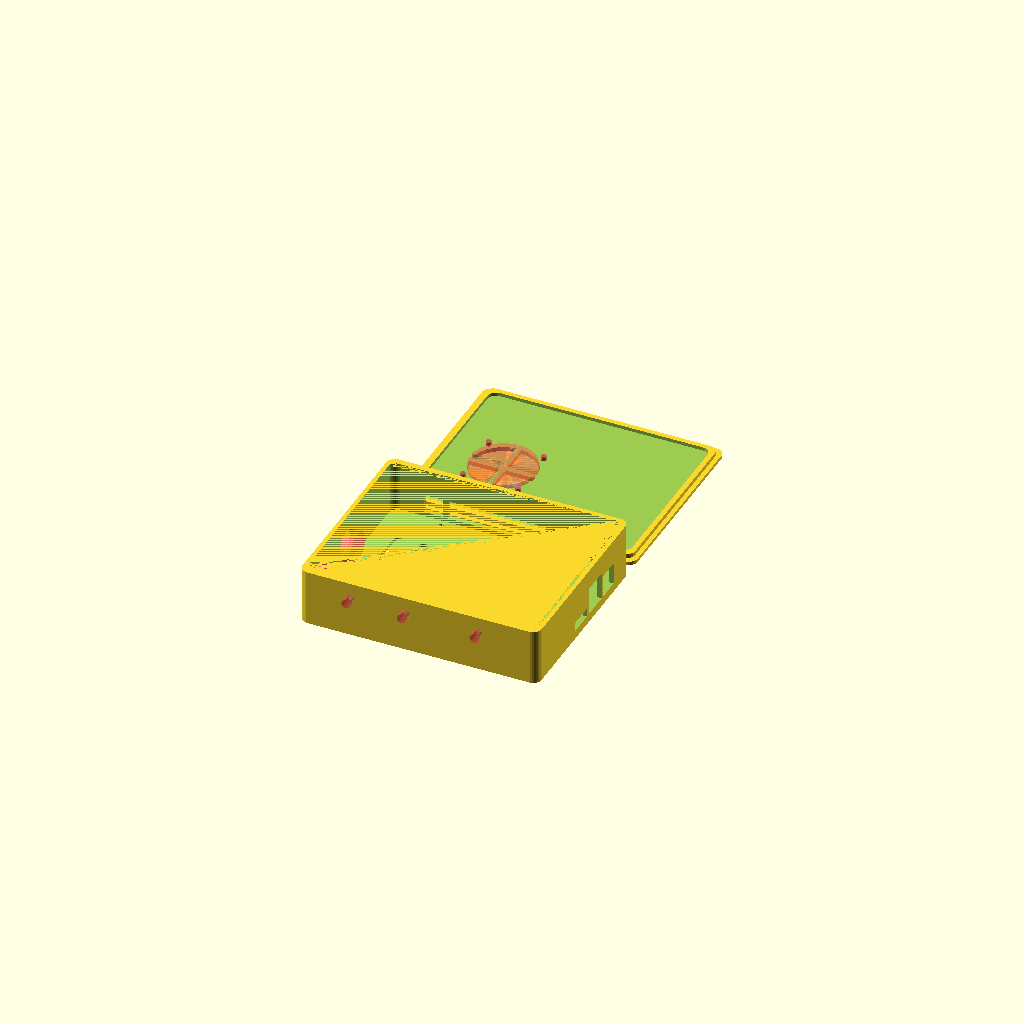
Cell 1 — every parameter at its default value.
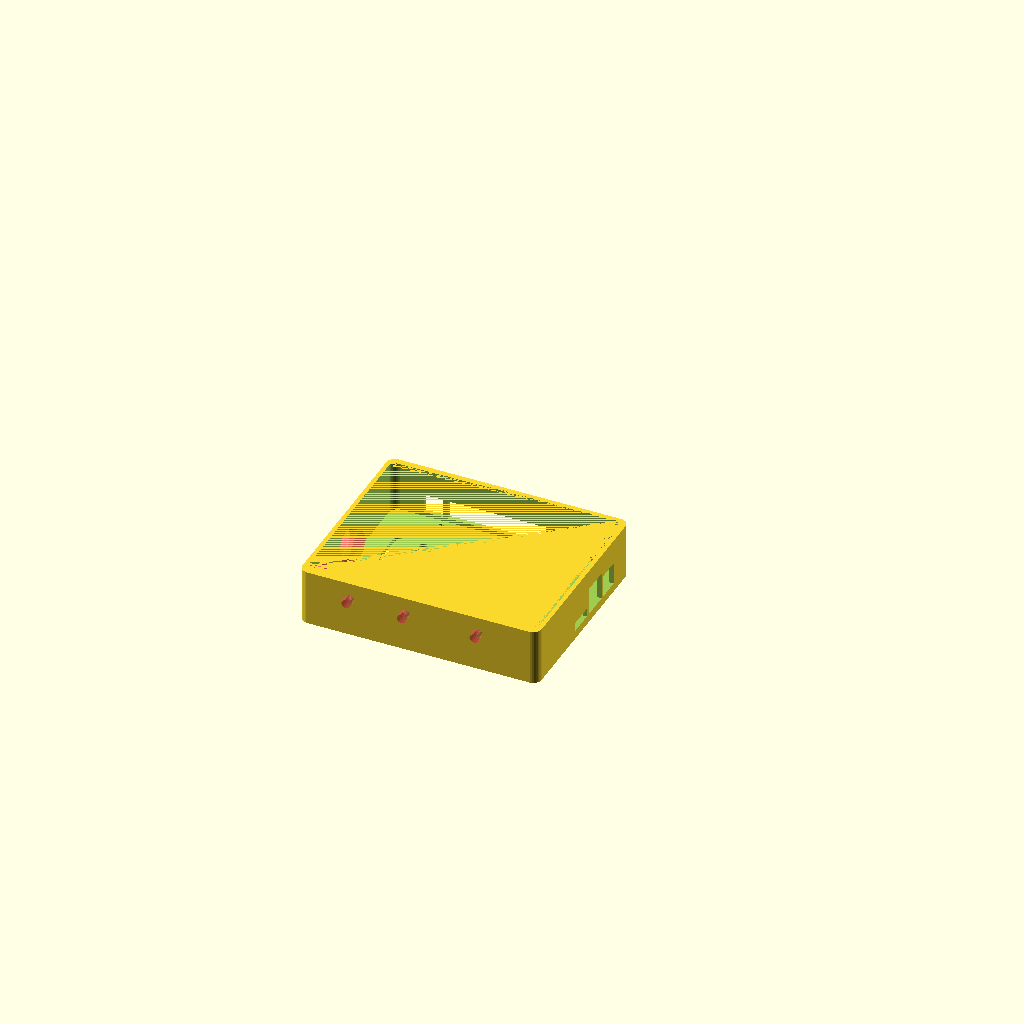
Cell 2: the same model with part = "Box".
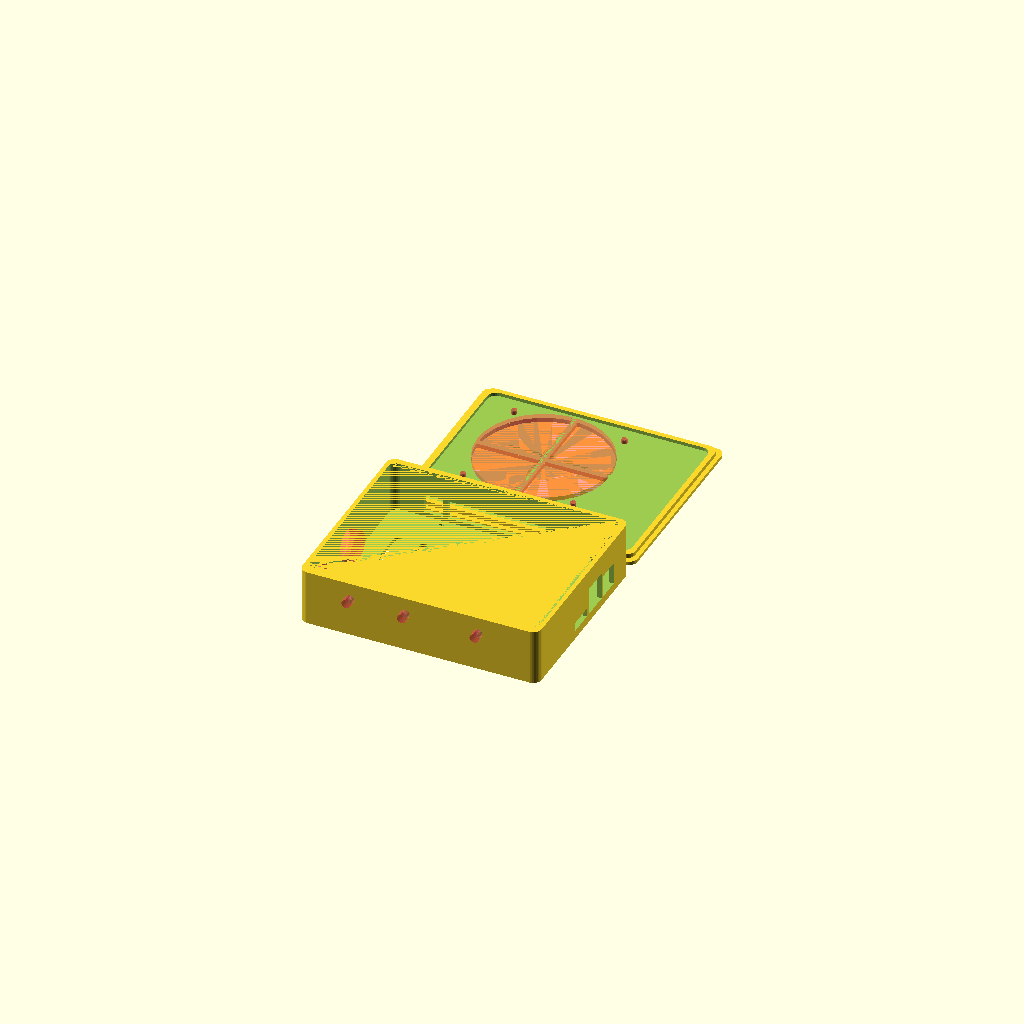
Cell 3: the same model with fanHoleDistance = 64.
All cells are drawn from one camera (rotation 55°, 0°, 25°, orthographic, colour scheme Cornfield), so only the parameter changes between them.
The OpenSCAD source (scadFiles/1624665/2528244.scad):
//Smoothieboard box

// Author: M. Dietz

// http://3dprintapps.de



/* [General] */



// Which part do you want to generate?

part = "Both"; // [Box,Lid,Both]



/* [Box] */



// Do you want V-slot mounting slots?

slots = 1; // [1:Yes, 0:No]



/* [Lid] */



// Do you want a fan mount?

fan_Mount = 1; // [1:Yes, 0:No]



// Distance between mounting holes

fanHoleDistance = 32;



// Diameter of the holes for your bolts

boltHoleDiameter = 3.2;



/* [Hidden] */



$fn=30;

sx=129.5;

sy=105;

sh=23;



buf=4.5; 

th=2.5;

bot=2.5;



w=sx+buf;

t=sy+buf;

h=sh+buf+bot;



off=th+buf/2;



//loch1

l1=28+off;

l2=127+off;

l1y=3.5+off;

l3y=98.5+off;

l3=121+off;

l2y=103+off;





if(part == "Box")

{

  box();

}

else if(part == "Lid")

{

  lid();

}

else

{

  translate([0,t+10,0]) lid();

  box();

}



module lid(){

    difference()

    {

      union()

      {

        roundBox(w+th+th,t+th+th,th-0.5,5);

        translate([th+0.1,th+0.1,th-0.5])  roundBox(w-0.2,t-0.2,th,5);

      }

      translate([th+3,th+3,th])  roundBox(w-6,t-6,th,5);

      if(!fan_Mount)

      {

        for ( i = [ 1:8 ])

        {

          translate([15*i,20,0]) roundBox(4,25,6,2);

          translate([15*i,t-20-25,0]) roundBox(4,25,6,2);

        }

      }

      if(fan_Mount) #translate([20+4,30+4,0]) fanMount(fanHoleDistance,boltHoleDiameter,5);

    }

}



module box(){

difference(){

    roundBox(w+th+th,t+th+th,h+th,5);

    translate([th,th,th])  roundBox(w,t,h,5);

    translate([l1,l1y,0]) cylinder(r=1.5,h=th);

    translate([l1,l2y,0]) cylinder(r=1.5,h=th);

    translate([l2,l1y,0]) cylinder(r=1.5,h=th);

  translate([l3,l3y,0]) cylinder(r=1.5,h=th);

      //   translate([w/2+off,t/2+off,0]) cylinder(r=20,h=th);

    //sd

   translate([sx,42+off,th+bot]) cube([14.5,14.5,5]);

    translate([sx,59+off,th+bot]) cube([16,16,16]);

    translate([sx,77+off,th+bot]) cube([13,13,13]);

    

    translate([16+off,sy,th+bot]) cube([11,13,11]);

    translate([30+off,sy,th+bot]) cube([57,13,11]);

  

    #translate([-1,t/2,h/2]) rotate([0,90,0]) cylinder(r=9,h=10);

    #translate([-1,t/2 -35,h/2]) rotate([0,90,0]) cylinder(r=9,h=10);

  

    #translate([w-(w-30-off-57)/2,t+off+5,h/2]) rotate([90,0,0]) cylinder(r=6,h=10);

      

    if(slots)

    {

      #translate([15+10+off,5,h-10+2.6]) rotate([90,0,0]) cylinder(r=2.6,h=10);

        

      #translate([w-15-10-off,5,h-10+2.6]) rotate([90,0,0]) cylinder(r=2.6,h=10);

      

      #translate([w/2-10/2,5,h-10+2.6]) rotate([90,0,0]) cylinder(r=2.6,h=10);

    }

     for ( i = [ 1:8 ]){

    translate([15*i,20,0]) roundBox(4,25,6,2);

    translate([15*i,t-20-25,0]) roundBox(4,25,6,2);

    }

}



 // translate([off,off,off])  cube([sx,sy,1]);

}

module roundBox(x,y,z,r){



hull(){

    translate([r,r,0]) cylinder(r=r,h=z);

    translate([r,y-r,0]) cylinder(r=r,h=z);

    translate([x-r,y-r,0]) cylinder(r=r,h=z);

    translate([x-r,r,0]) cylinder(r=r,h=z);

}

}



module fanMount(holeDistance, holeDiameter, holeDepth)

{

  fanHoleDiameter = holeDistance*1.2;

  echo(fanHoleDiameter);

 // Mounting holes

 cylinder(d=holeDiameter, h=holeDepth);

 translate([holeDistance, 0,0]) cylinder(d=holeDiameter, h=holeDepth);

 translate([holeDistance, holeDistance,0]) cylinder(d=holeDiameter, h=holeDepth);

 translate([0, holeDistance,0]) cylinder(d=holeDiameter, h=holeDepth);

 // Fan grill

 difference()

 {

   translate([holeDistance/2, holeDistance/2, 0])

      cylinder(d=fanHoleDiameter, h=holeDepth);

   // Y bar

   translate([holeDistance/2 - holeDiameter/2,-1*(fanHoleDiameter-holeDistance)/2,0]) 

      cube([holeDiameter,fanHoleDiameter,holeDepth]);

   // X bar

   translate([-1*(fanHoleDiameter-holeDistance)/2,holeDistance/2 - holeDiameter/2,0]) 

      cube([fanHoleDiameter,holeDiameter,holeDepth]);

 } 

}
Parameter table extracted from the source (name, type, default, range or options):
part: string, default "Both", options "Box", "Lid", "Both"
slots: number, default 1, options 1, 0
fan_Mount: number, default 1, options 1, 0
fanHoleDistance: number, default 32
boltHoleDiameter: number, default 3.2
